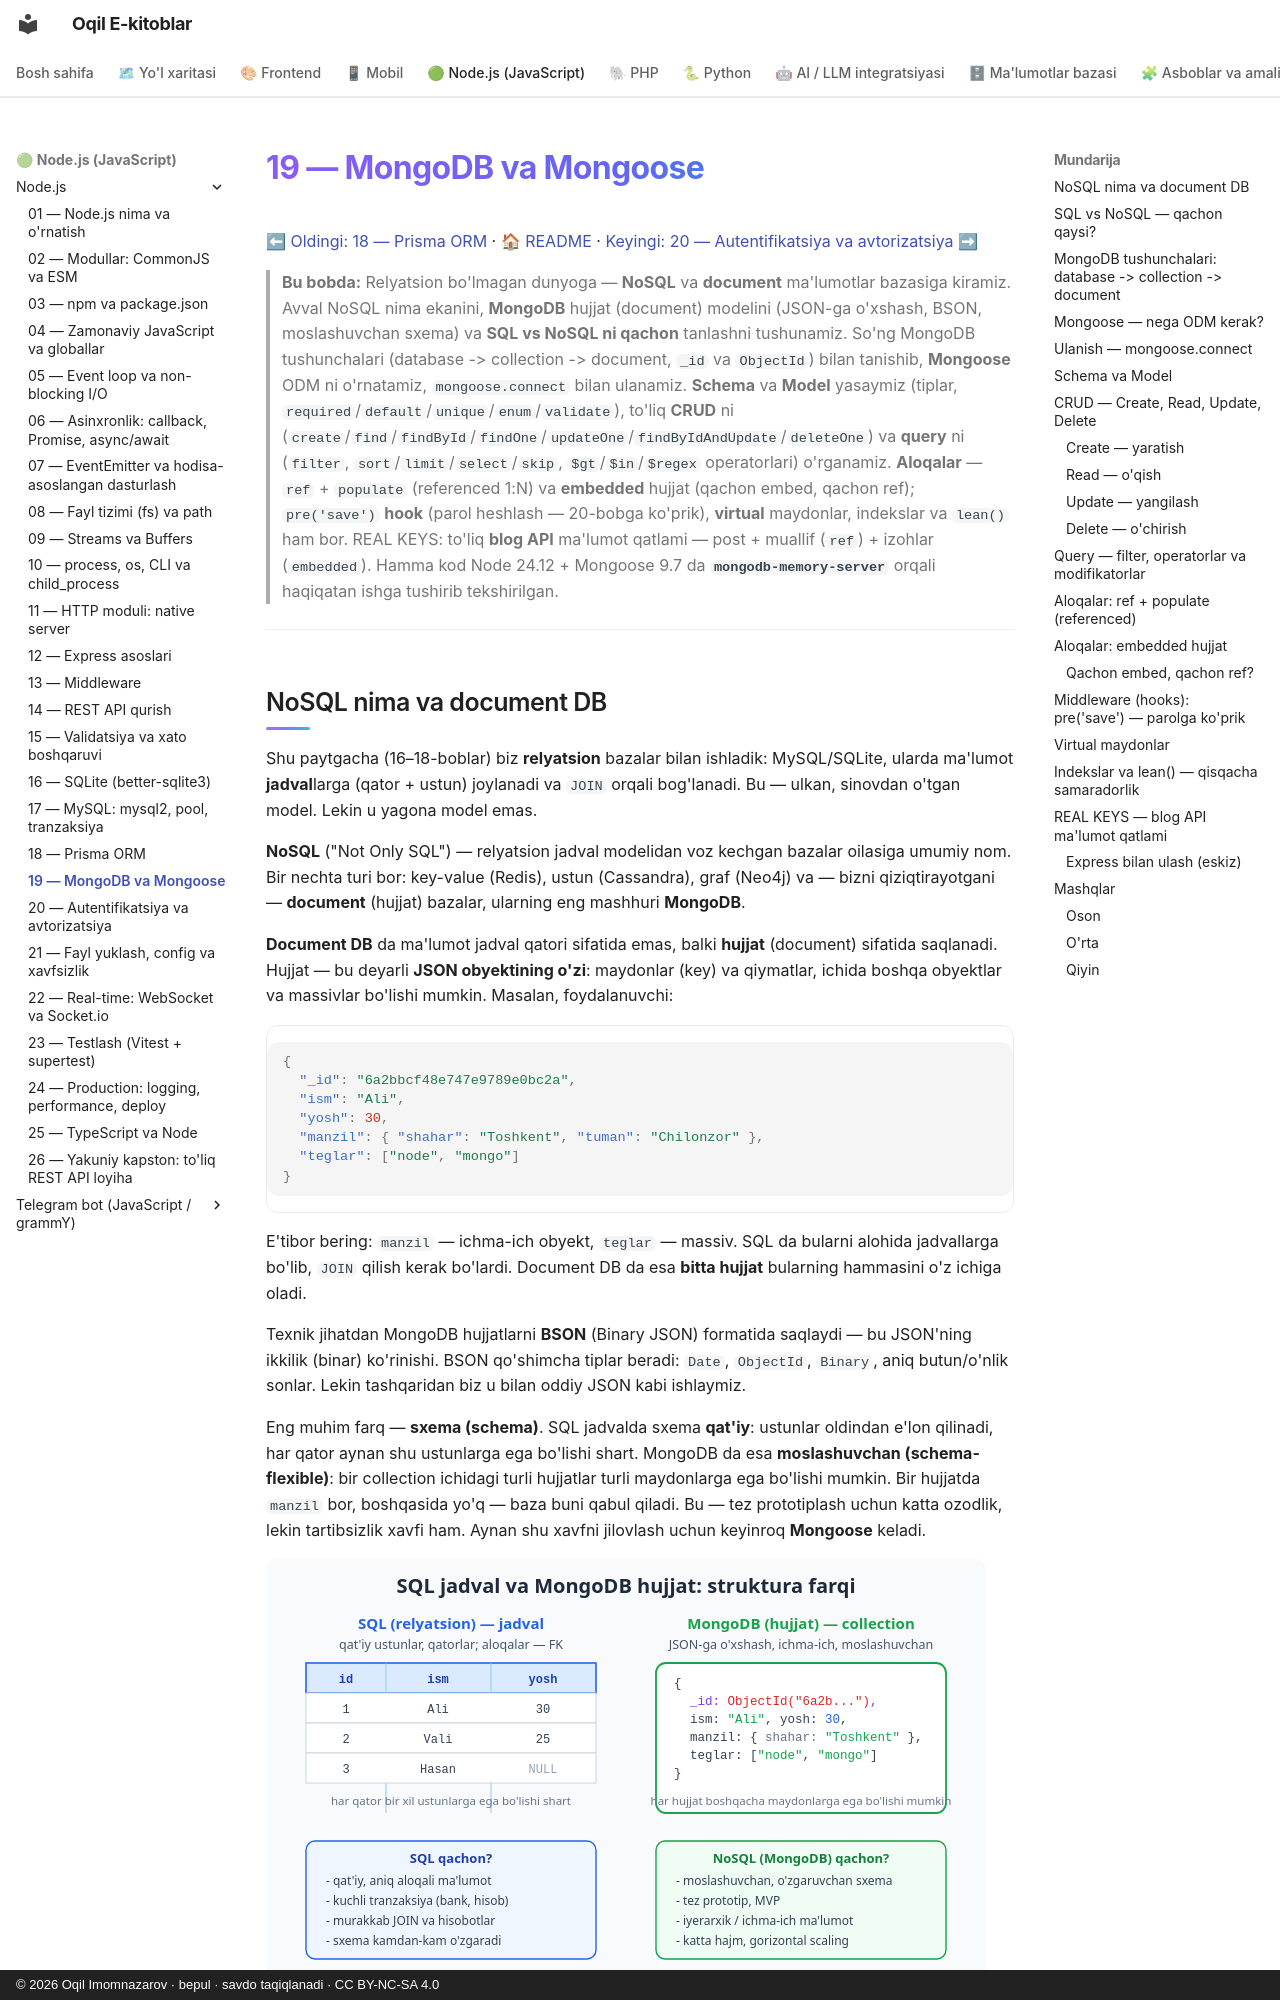

repository: iOqil/e-book · page: nodejs/19-mongodb/index.html · generator: mkdocs · copyright: © 2026 Oqil Imomnazarov · bepul · savdo taqiqlanadi · CC BY-NC-SA 4.0

# 19 — MongoDB va Mongoose

[⬅ Oldingi: 18 — Prisma ORM](./18-prisma.md) · [🏠 README](./README.md) · [Keyingi: 20 — Autentifikatsiya va avtorizatsiya ➡](./20-auth.md)

> **Bu bobda:** Relyatsion bo'lmagan dunyoga — **NoSQL** va **document** ma'lumotlar bazasiga kiramiz. Avval NoSQL nima ekanini, **MongoDB** hujjat (document) modelini (JSON-ga o'xshash, BSON, moslashuvchan sxema) va **SQL vs NoSQL ni qachon** tanlashni tushunamiz. So'ng MongoDB tushunchalari (database -> collection -> document, `_id` va `ObjectId`) bilan tanishib, **Mongoose** ODM ni o'rnatamiz, `mongoose.connect` bilan ulanamiz. **Schema** va **Model** yasaymiz (tiplar, `required`/`default`/`unique`/`enum`/`validate`), to'liq **CRUD** ni (`create`/`find`/`findById`/`findOne`/`updateOne`/`findByIdAndUpdate`/`deleteOne`) va **query** ni (`filter`, `sort`/`limit`/`select`/`skip`, `$gt`/`$in`/`$regex` operatorlari) o'rganamiz. **Aloqalar** — `ref` + `populate` (referenced 1:N) va **embedded** hujjat (qachon embed, qachon ref); `pre('save')` **hook** (parol heshlash — 20-bobga ko'prik), **virtual** maydonlar, indekslar va `lean()` ham bor. REAL KEYS: to'liq **blog API** ma'lumot qatlami — post + muallif (`ref`) + izohlar (`embedded`). Hamma kod Node 24.12 + Mongoose 9.7 da **`mongodb-memory-server`** orqali haqiqatan ishga tushirib tekshirilgan.

---
